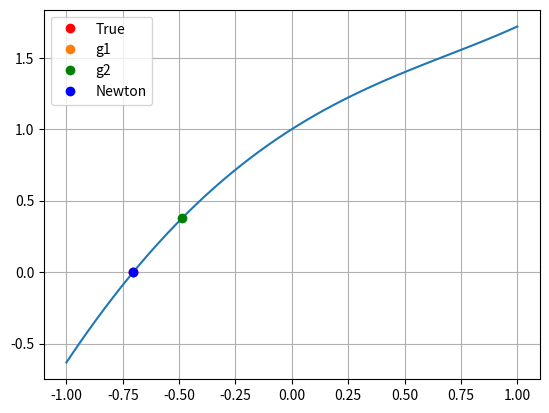
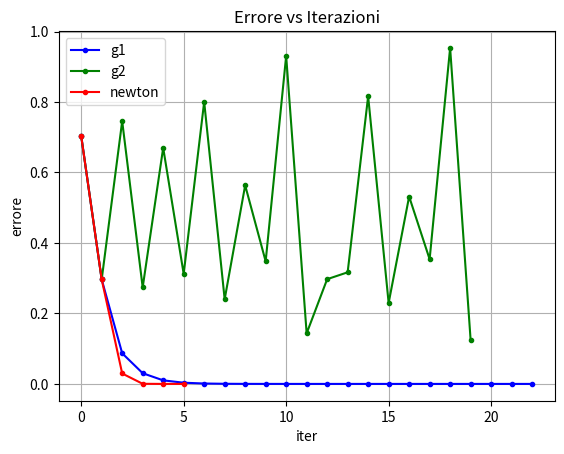
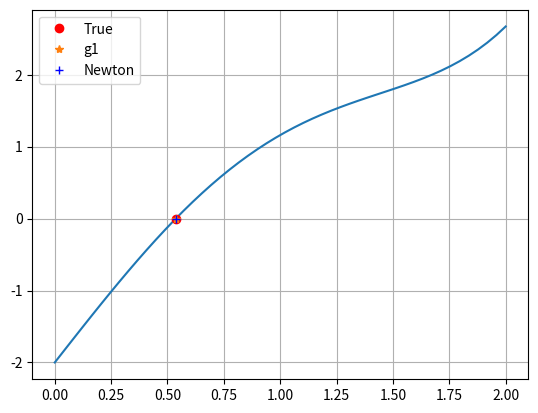
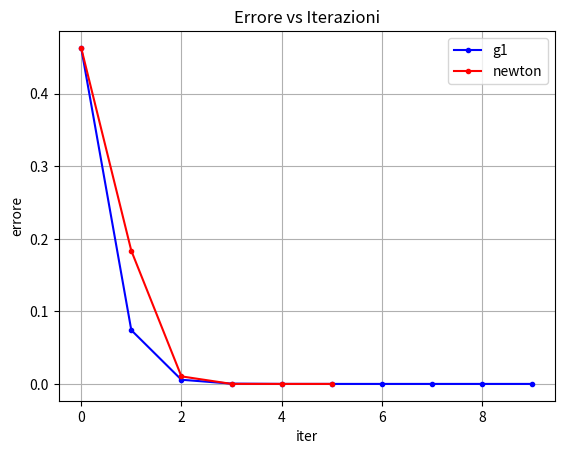
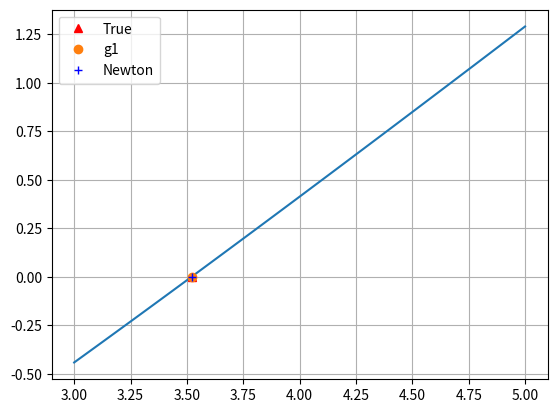
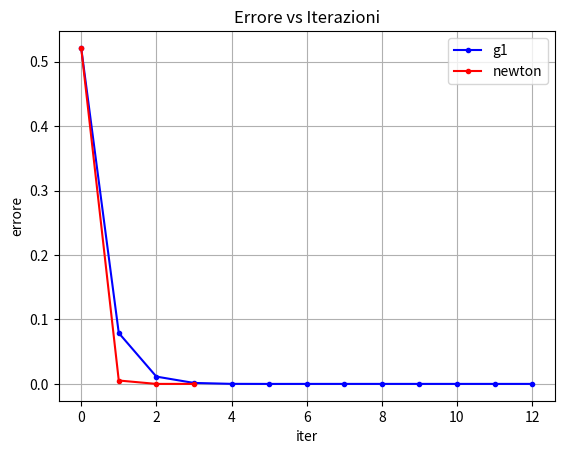

The matplotlib source for these figures, in order:
# Recap function

def upper_text(text):  
    return text.upper()  

upper_text2 = lambda text: text.upper()  
  
stringa = "Hello world" 

# Function call
print('upper_text: ', upper_text(stringa)) 
print('upper_text2: ', upper_text2(stringa))
      
# storing the function in a variable  
def hello(func):  
    greeting = func("Greetings!")  
    print(greeting) 

hello(upper_text2)      

def hello2(func, text = "Hello world!"):  
    greeting = func(text)  
    print(greeting)

hello2(upper_text2, stringa)
hello2(upper_text2) 

import numpy as np
import matplotlib.pyplot as plt

# Exercise 1
# Function approssimazioni successive
def succ_app(f, g, tolf, tolx, maxit, xTrue, x0=0):
  i=0 #contatore implementato all'interno del ciclo
  err=np.zeros(maxit+1, dtype=np.float64)
  err[0]=tolx+1
  vecErrore=np.zeros(maxit+1, dtype=np.float64) 
  vecErrore[0] = np.abs(xTrue - x0)
  x=x0

  while (i < maxit and ((np.abs(f(x)) > tolf) or err[i] > tolx)): # scarto assoluto tra iterati
    x_new= g(x)
    err[i+1]= np.abs(x_new - x)
    vecErrore[i+1]=  np.abs(xTrue - x_new)
    i=i+1
    x=x_new
  err=err[0:i] #distanza tra due iterate successive 
  vecErrore = vecErrore[0:i] # distanza f(x) sull'iterata corrente
  return (x, i, err, vecErrore) 

def newton(f, df, tolf, tolx, maxit, xTrue, x0=0):
    g = lambda x: x - f(x)/df(x) 
    (x, i, err, vecErrore) = succ_app(f, g, tolf, tolx, maxit, xTrue, x0)
    return (x, i, err, vecErrore)

f = lambda x: np.exp(x)-x**2
df = lambda x: np.exp(x) - 2*x 
g1 = lambda x: x-f(x)*np.exp(x/2)
g2 = lambda x: x-f(x)*np.exp(-x/2)

xTrue = -0.703467
fTrue = f(xTrue)
print('fTrue = ', fTrue)

xplot = np.linspace(-1, 1)
fplot = f(xplot)

plt.plot(xplot,fplot)
plt.plot(xTrue,fTrue, 'or', label='True')

tolx= 10**(-10)
tolf = 10**(-6)
maxit= 100
x0= 0

[sol_g1, iter_g1, err_g1, vecErrore_g1]=succ_app(f, g1, tolf, tolx, maxit, xTrue, x0)
print('Metodo approssimazioni successive g1 \n x =',sol_g1,'\n iter_new=', iter_g1)

plt.plot(sol_g1,f(sol_g1), 'o', label='g1')

[sol_g2, iter_g2, err_g2, vecErrore_g2]=succ_app(f, g2, tolf, tolx, maxit, xTrue, x0)
print('Metodo approssimazioni successive g2 \n x =',sol_g2,'\n iter_new=', iter_g2)

plt.plot(sol_g2,f(sol_g2), 'og', label='g2')

[sol_newton, iter_newton, err_newton, vecErrore_newton]=newton(f, df, tolf, tolx, maxit, xTrue, x0)
print('Metodo Newton \n x =',sol_newton,'\n iter_new=', iter_newton)

plt.plot(sol_newton,f(sol_newton), 'ob', label='Newton')
plt.legend()
plt.grid()
plt.show()

# GRAFICO Errore vs Iterazioni

# g1
plt.plot(vecErrore_g1, '.-', color='blue')
# g2
plt.plot(vecErrore_g2[:20], ".-", color='green')
# Newton
plt.plot(vecErrore_newton, '.-', color='red')

plt.legend( ("g1", "g2", "newton"))
plt.xlabel('iter')
plt.ylabel('errore')
plt.title('Errore vs Iterazioni')
plt.grid()
plt.show()


# Esercizio 2.1
f = lambda x: x**3+4*x*np.cos(x)-2
df = lambda x: 3*x**2 + 4*x*-np.sin(x) + 4*np.cos(x) #giusto?
g1 = lambda x: (2-x**3)/(4*np.cos(x))

xTrue = 0.536839
fTrue = f(xTrue)
print('fTrue = ', fTrue)

xplot = np.linspace(0, 2)
fplot = f(xplot)

plt.plot(xplot,fplot)
plt.plot(xTrue,fTrue, 'or', label='True')

tolx= 10**(-10)
tolf = 10**(-6)
maxit=100
x0= 1

[sol_g1, iter_g1, err_g1, vecErrore_g1]=succ_app(f, g1, tolf, tolx, maxit, xTrue, x0)
print('Metodo approssimazioni successive g1 \n x =',sol_g1,'\n iter_new=', iter_g1)

plt.plot(sol_g1,f(sol_g1), '*', label='g1')

[sol_newton, iter_newton, err_newton, vecErrore_newton]=newton(f, df, tolf, tolx, maxit, xTrue, x0)
print('Metodo Newton \n x =',sol_newton,'\n iter_new=', iter_newton)

plt.plot(sol_newton,f(sol_newton), '+b', label='Newton')
plt.grid()
plt.legend()
plt.show()

# GRAFICO Errore vs Iterazioni

# g1
plt.plot(vecErrore_g1, '.-', color='blue')
# Newton
plt.plot(vecErrore_newton, '.-', color='red')

plt.legend( ("g1", "newton"))
plt.xlabel('iter')
plt.ylabel('errore')
plt.title('Errore vs Iterazioni')
plt.grid()
plt.show()

# Esercizio 2.2
f = lambda x: x-x**(1/3)-2
df = lambda x: 1-(1/3)*x**(-2/3)
g1 = lambda x: x**(1/3)+2

xTrue = 3.5213
fTrue = f(xTrue)
print('fTrue = ', fTrue)

xplot = np.linspace(3, 5)
fplot = f(xplot)

plt.plot(xplot,fplot)
plt.plot(xTrue,fTrue, '^r', label='True')

tolx= 10**(-10)
tolf = 10**(-6)
maxit=100
x0= 3

[sol_g1, iter_g1, err_g1, vecErrore_g1]=succ_app(f, g1, tolf, tolx, maxit, xTrue, x0)
print('Metodo approssimazioni successive g1 \n x =',sol_g1,'\n iter_new=', iter_g1)

plt.plot(sol_g1,f(sol_g1), 'o', label='g1')

[sol_newton, iter_newton, err_newton, vecErrore_newton]=newton(f, df, tolf, tolx, maxit, xTrue, x0)
print('Metodo Newton \n x =',sol_newton,'\n iter_new=', iter_newton)

plt.plot(sol_newton,f(sol_newton), '+b', label='Newton')
plt.grid()
plt.legend()
plt.show()

# GRAFICO Errore vs Iterazioni

# g1
plt.plot(vecErrore_g1, '.-', color='blue')
# Newton
plt.plot(vecErrore_newton, '.-', color='red')

plt.legend( ("g1", "newton"))
plt.xlabel('iter')
plt.ylabel('errore')
plt.title('Errore vs Iterazioni')
plt.grid()
plt.show()
